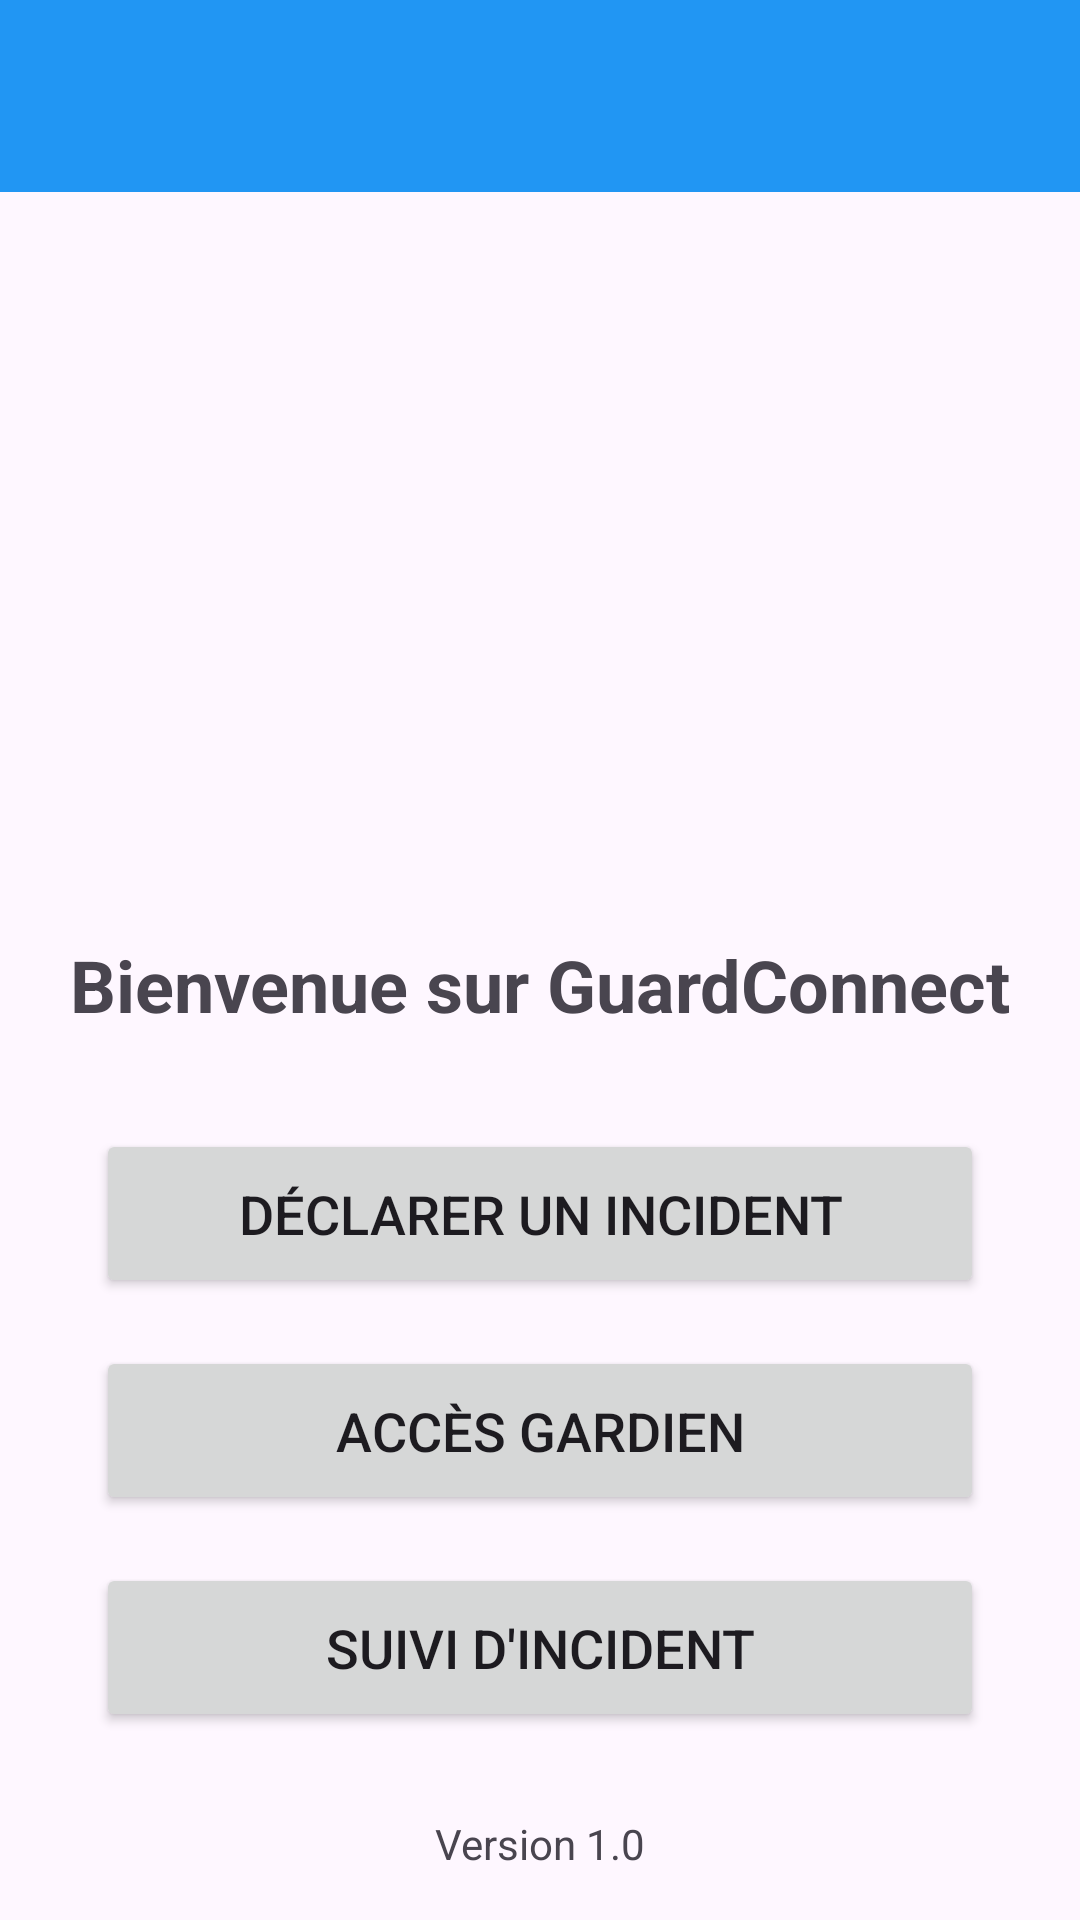

This screen was rendered from an Android layout file. Write that file and the resources it references.
<!-- AndroidManifest.xml: application theme Theme.GuardConnect -->
<!-- res/layout/activity_main.xml -->
<?xml version="1.0" encoding="utf-8"?>
<androidx.constraintlayout.widget.ConstraintLayout xmlns:android="http://schemas.android.com/apk/res/android"
    xmlns:app="http://schemas.android.com/apk/res-auto"
    xmlns:tools="http://schemas.android.com/tools"
    android:layout_width="match_parent"
    android:layout_height="match_parent"
    tools:context=".MainActivity">

    <androidx.appcompat.widget.Toolbar
        android:id="@+id/toolbar"
        android:layout_width="match_parent"
        android:layout_height="?attr/actionBarSize"
        android:background="?attr/colorPrimary"
        android:elevation="4dp"
        android:theme="@style/ThemeOverlay.AppCompat.ActionBar"
        app:layout_constraintEnd_toEndOf="parent"
        app:layout_constraintStart_toStartOf="parent"
        app:layout_constraintTop_toTopOf="parent"
        app:popupTheme="@style/ThemeOverlay.AppCompat.Light" />

    <ImageView
        android:id="@+id/logo"
        android:layout_width="200dp"
        android:layout_height="200dp"
        android:layout_marginTop="32dp"
        android:src="@drawable/ic_launcher_foreground"
        android:contentDescription="Logo GuardConnect"
        app:layout_constraintEnd_toEndOf="parent"
        app:layout_constraintStart_toStartOf="parent"
        app:layout_constraintTop_toBottomOf="@+id/toolbar" />

    <TextView
        android:id="@+id/welcome_text"
        android:layout_width="wrap_content"
        android:layout_height="wrap_content"
        android:layout_marginTop="16dp"
        android:text="Bienvenue sur GuardConnect"
        android:textSize="24sp"
        android:textStyle="bold"
        app:layout_constraintEnd_toEndOf="parent"
        app:layout_constraintStart_toStartOf="parent"
        app:layout_constraintTop_toBottomOf="@+id/logo" />

    <Button
        android:id="@+id/btn_declare_incident"
        android:layout_width="0dp"
        android:layout_height="wrap_content"
        android:layout_marginStart="32dp"
        android:layout_marginTop="32dp"
        android:layout_marginEnd="32dp"
        android:padding="16dp"
        android:text="Déclarer un incident"
        android:textSize="18sp"
        app:layout_constraintEnd_toEndOf="parent"
        app:layout_constraintStart_toStartOf="parent"
        app:layout_constraintTop_toBottomOf="@+id/welcome_text" />

    <Button
        android:id="@+id/btn_guardian_access"
        android:layout_width="0dp"
        android:layout_height="wrap_content"
        android:layout_marginStart="32dp"
        android:layout_marginTop="16dp"
        android:layout_marginEnd="32dp"
        android:padding="16dp"
        android:text="Accès Gardien"
        android:textSize="18sp"
        app:layout_constraintEnd_toEndOf="parent"
        app:layout_constraintStart_toStartOf="parent"
        app:layout_constraintTop_toBottomOf="@+id/btn_declare_incident" />

    <Button
        android:id="@+id/btn_track_incident"
        android:layout_width="0dp"
        android:layout_height="wrap_content"
        android:layout_marginStart="32dp"
        android:layout_marginTop="16dp"
        android:layout_marginEnd="32dp"
        android:padding="16dp"
        android:text="Suivi d'incident"
        android:textSize="18sp"
        app:layout_constraintEnd_toEndOf="parent"
        app:layout_constraintStart_toStartOf="parent"
        app:layout_constraintTop_toBottomOf="@+id/btn_guardian_access" />

    <TextView
        android:id="@+id/version_text"
        android:layout_width="wrap_content"
        android:layout_height="wrap_content"
        android:layout_marginBottom="16dp"
        android:text="Version 1.0"
        android:textSize="14sp"
        app:layout_constraintBottom_toBottomOf="parent"
        app:layout_constraintEnd_toEndOf="parent"
        app:layout_constraintStart_toStartOf="parent" />

</androidx.constraintlayout.widget.ConstraintLayout>
<!-- resources referenced by this layout -->
<resources>
  <style name="Theme.GuardConnect" parent="Base.Theme.GuardConnect" />
  <style name="Base.Theme.GuardConnect" parent="Theme.Material3.DayNight.NoActionBar">
          
          <item name="colorPrimary">@color/blue_500</item>
          <item name="colorPrimaryVariant">@color/blue_700</item>
          <item name="colorSecondary">@color/orange_500</item>
          <item name="colorSecondaryVariant">@color/orange_700</item>
          <item name="colorSurface">@color/white_surface</item>
          <item name="colorSurfaceVariant">@color/grey_100</item>
          <item name="colorOnSurface">@color/black_800</item>
          <item name="colorOnSurfaceVariant">@color/grey_700</item>
          <item name="colorOnPrimary">@color/white</item>
          
          <item name="windowActionBar">false</item>
          <item name="windowNoTitle">true</item>
          
          
          <item name="materialCardViewStyle">@style/Widget.App.CardView</item>
          <item name="textInputStyle">@style/Widget.App.TextInputLayout</item>
      </style>
  <color name="blue_500">#2196F3</color>
  <color name="blue_700">#1976D2</color>
  <color name="orange_500">#FF9800</color>
  <color name="orange_700">#F57C00</color>
  <color name="white_surface">#FFFFFF</color>
  <color name="grey_100">#F5F5F5</color>
  <color name="black_800">#121212</color>
  <color name="grey_700">#616161</color>
  <color name="white">#FFFFFFFF</color>
  <style name="Widget.App.CardView" parent="Widget.MaterialComponents.CardView">
          <item name="cardElevation">2dp</item>
          <item name="cardCornerRadius">12dp</item>
          <item name="rippleColor">?attr/colorPrimaryVariant</item>
          <item name="cardBackgroundColor">?attr/colorSurface</item>
      </style>
  <style name="Widget.App.TextInputLayout" parent="Widget.MaterialComponents.TextInputLayout.OutlinedBox">
          <item name="boxStrokeColor">?attr/colorPrimary</item>
          <item name="hintTextColor">?attr/colorPrimary</item>
      </style>
</resources>
